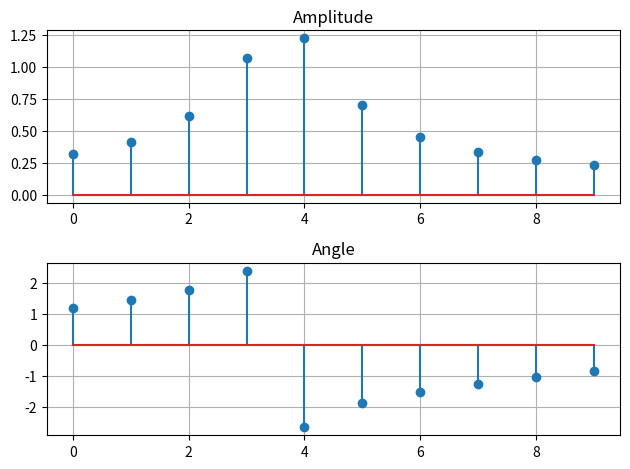

Reproduce this figure in Python.
import numpy as np
import matplotlib.pyplot as plt


def frequency_response(a, b, f, fs):
    """
    周波数応答を計算する
    Input:
         a : coefficient of y
        b : coefficient of x
        f: 周波数
        fs: サンプリング周波数
    Output:
        H: 周波数応答
    """
    N = a.size
    M = b.size
    omega = 2 + np.pi * f / fs
    # a についての処理
    sum_a = np.sum(a * np.exp(-1j * omega * np.arange(1, N)))
    # b についての処理
    sum_b = np.sum(b * np.exp(-1j * omega * np.arange(0, M)))
    H = sum_b / (1 + sum_a)

    return H


if __name__ == "__main__":

    fs = 16000
    a = np.array([1, 0.3])
    b = np.array([0.4])
    N = 10
    H = np.zeros(N, dtype="complex")
    for i in range(N):
        f = (i / N) * fs
        H[i] = frequency_response(a, b, f, fs)
        print(f, H)

    # 振幅特性のプロット
    plt.subplot(2, 1, 1)
    plt.stem(np.abs(H))
    plt.grid()
    plt.title("Amplitude")
    # 位相特性のプロット
    plt.subplot(2, 1, 2)
    plt.stem(np.angle(H))
    plt.grid()
    plt.title("Angle")
    plt.tight_layout()
    plt.show()
